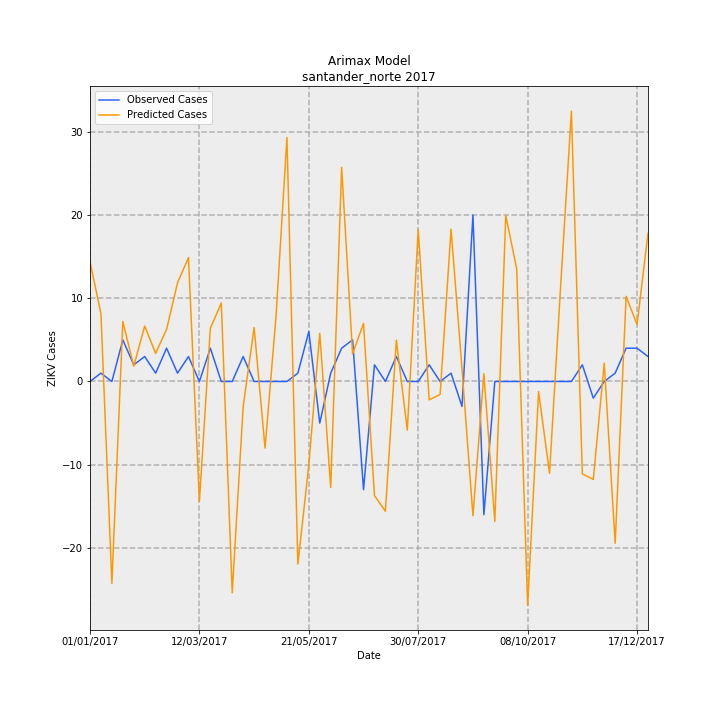

Data behind this chart, as committed beside it:
Date, predictions_incidence, observed_incidence, Predicted Cases, Observed Cases, error
01/01/2017, 1.06, 0.0, 14.37, 0.0, -14.37
08/01/2017, 0.6024, 0.07376, 8.167, 1, -7.167
15/01/2017, -1.79, 0.0, -24.26, 0.0, 24.26
22/01/2017, 0.5322, 0.3688, 7.215, 5.0, -2.215
29/01/2017, 0.1351, 0.1475, 1.831, 2, 0.1687
05/02/2017, 0.4915, 0.2213, 6.663, 3, -3.663
12/02/2017, 0.2492, 0.07376, 3.378, 1, -2.378
19/02/2017, 0.4628, 0.295, 6.275, 4, -2.275
26/02/2017, 0.8743, 0.07376, 11.85, 1, -10.85
05/03/2017, 1.098, 0.2213, 14.89, 3, -11.89
12/03/2017, -1.062, 0.0, -14.4, 0.0, 14.4
19/03/2017, 0.4719, 0.295, 6.397, 4, -2.397
26/03/2017, 0.6956, 0.0, 9.43, 0.0, -9.43
02/04/2017, -1.873, 0.0, -25.39, 0.0, 25.39
09/04/2017, -0.2228, 0.2213, -3.021, 3, 6.021
16/04/2017, 0.4782, 0.0, 6.484, 0.0, -6.484
23/04/2017, -0.5904, 0.0, -8.004, 0.0, 8.004
30/04/2017, 0.5746, 0.0, 7.789, 0.0, -7.789
07/05/2017, 2.163, 0.0, 29.32, 0.0, -29.32
14/05/2017, -1.618, 0.07376, -21.94, 1, 22.94
21/05/2017, -0.7383, 0.4426, -10.01, 6, 16.01
28/05/2017, 0.4277, -0.3688, 5.799, -5.0, -10.8
04/06/2017, -0.9398, 0.07376, -12.74, 1, 13.74
11/06/2017, 1.898, 0.295, 25.73, 4, -21.73
18/06/2017, 0.2451, 0.3688, 3.323, 5.0, 1.677
25/06/2017, 0.5151, -0.9589, 6.983, -13, -19.98
02/07/2017, -1.011, 0.1475, -13.71, 2, 15.71
09/07/2017, -1.15, 0.0, -15.59, 0.0, 15.59
16/07/2017, 0.366, 0.2213, 4.962, 3, -1.962
23/07/2017, -0.4306, 0.0, -5.838, 0.0, 5.838
30/07/2017, 1.347, 0.0, 18.26, 0.0, -18.26
06/08/2017, -0.1628, 0.1475, -2.207, 2, 4.207
13/08/2017, -0.1146, 0.0, -1.554, 0.0, 1.554
20/08/2017, 1.35, 0.07376, 18.3, 1, -17.3
27/08/2017, 0.1134, -0.2213, 1.537, -3, -4.537
03/09/2017, -1.19, 1.475, -16.14, 20.0, 36.14
10/09/2017, 0.06797, -1.18, 0.9214, -16, -16.92
17/09/2017, -1.241, 0.0, -16.82, 0.0, 16.82
24/09/2017, 1.471, 0.0, 19.94, 0.0, -19.94
01/10/2017, 0.9966, 0.0, 13.51, 0.0, -13.51
08/10/2017, -1.983, 0.0, -26.89, 0.0, 26.89
15/10/2017, -0.09019, 0.0, -1.223, 0.0, 1.223
22/10/2017, -0.8141, 0.0, -11.04, 0.0, 11.04
29/10/2017, 0.821, 0.0, 11.13, 0.0, -11.13
05/11/2017, 2.396, 0.0, 32.48, 0.0, -32.48
12/11/2017, -0.819, 0.1475, -11.1, 2, 13.1
19/11/2017, -0.8681, -0.1475, -11.77, -2, 9.769
26/11/2017, 0.1619, 0.0, 2.195, 0.0, -2.195
03/12/2017, -1.434, 0.07376, -19.44, 1, 20.44
10/12/2017, 0.7544, 0.295, 10.23, 4, -6.228
17/12/2017, 0.504, 0.295, 6.832, 4, -2.832
24/12/2017, 1.313, 0.2213, 17.8, 3, -14.8
